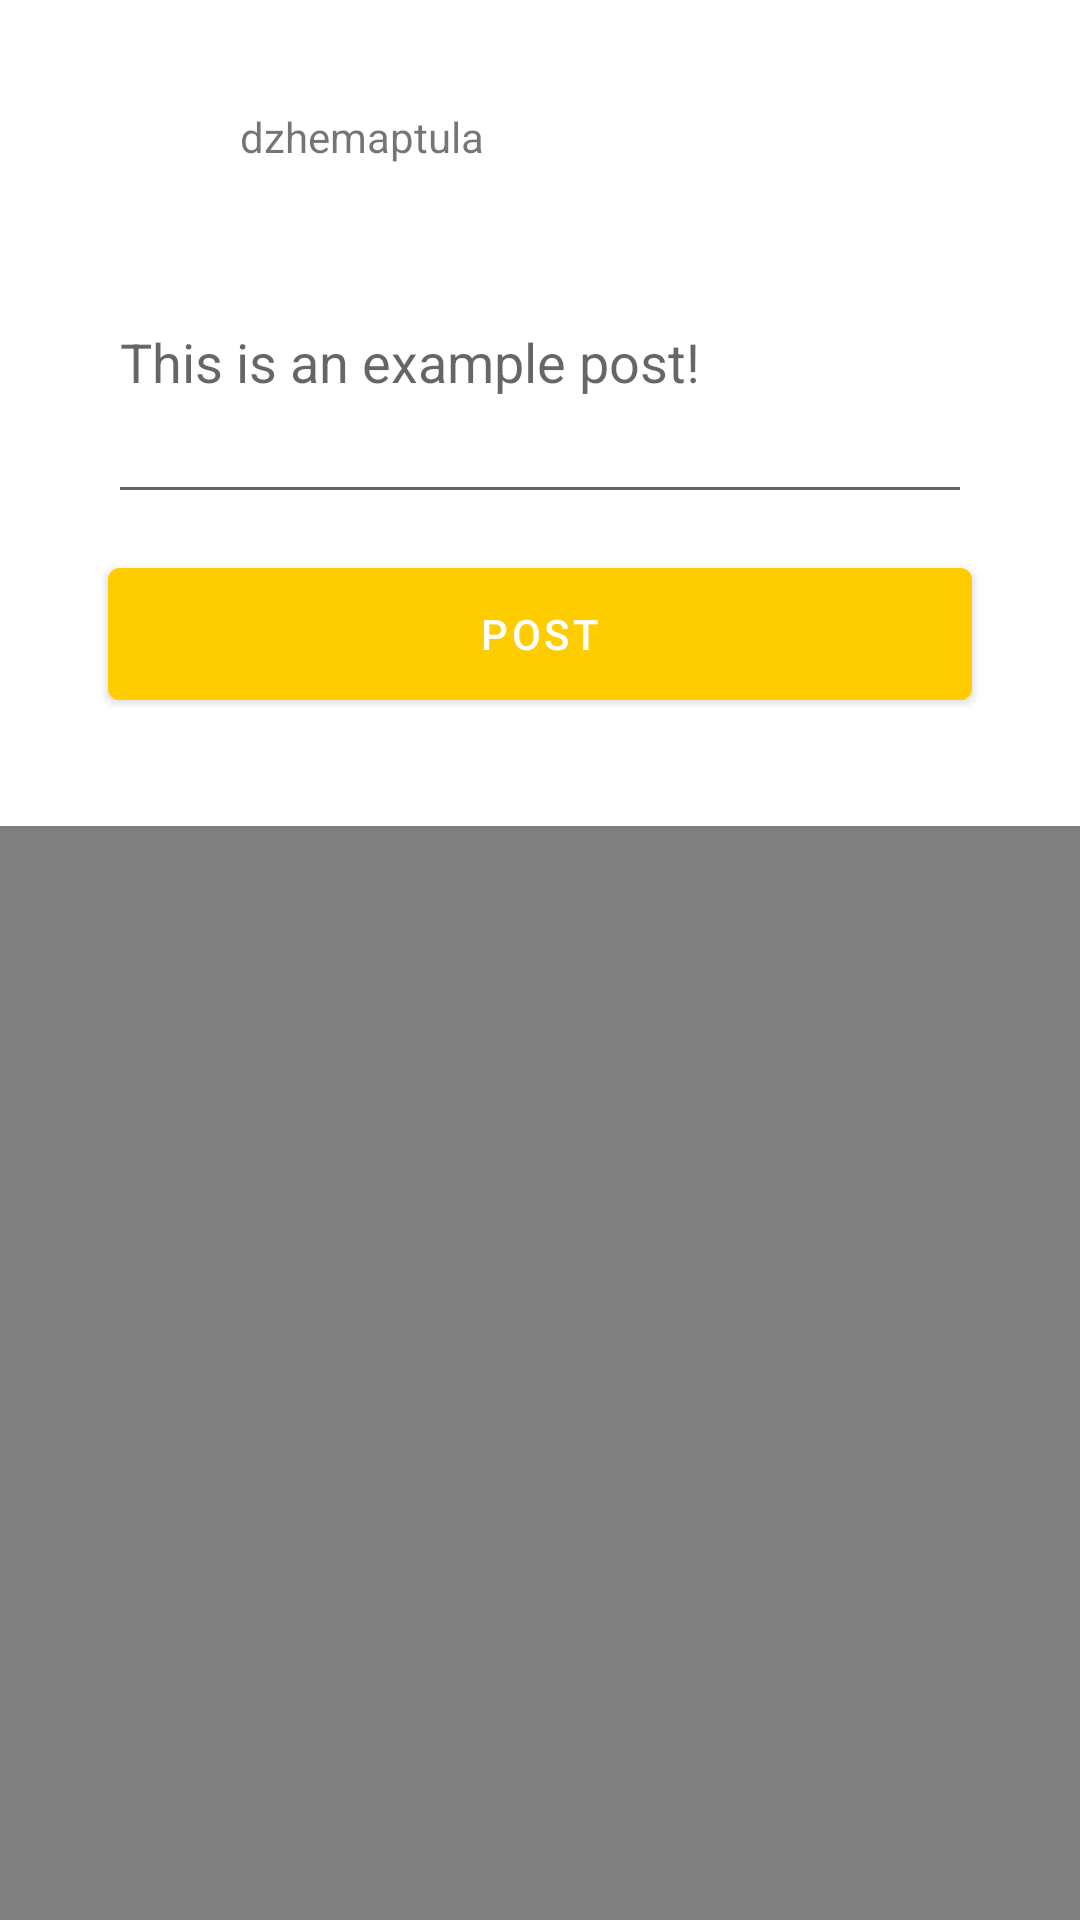

Android layout source for this screen:
<!-- AndroidManifest.xml: application theme Theme.Pandora -->
<!-- res/layout/fragment_post_list.xml -->
<?xml version="1.0" encoding="utf-8"?>
<androidx.constraintlayout.widget.ConstraintLayout xmlns:android="http://schemas.android.com/apk/res/android"
    xmlns:app="http://schemas.android.com/apk/res-auto"
    xmlns:tools="http://schemas.android.com/tools"
    android:layout_width="match_parent"
    android:layout_height="match_parent"
    android:background="#808080"

    tools:context=".fragments.post.list.PostListFragment">

    <include
        android:id="@+id/include"
        layout="@layout/post_add" />

    <androidx.recyclerview.widget.RecyclerView
        android:id="@+id/postListRecyclerView"
        android:layout_width="match_parent"
        android:layout_height="0dp"
        app:layout_constraintBottom_toBottomOf="parent"
        app:layout_constraintTop_toBottomOf="@+id/include" />


</androidx.constraintlayout.widget.ConstraintLayout>
<!-- res/layout/post_add.xml (included above) -->
<?xml version="1.0" encoding="utf-8"?>
<androidx.constraintlayout.widget.ConstraintLayout xmlns:android="http://schemas.android.com/apk/res/android"
    xmlns:app="http://schemas.android.com/apk/res-auto"
    xmlns:tools="http://schemas.android.com/tools"
    android:layout_width="match_parent"
    android:layout_height="wrap_content"
    android:background="#FFF"
    android:padding="24sp">

    <ImageView
        android:id="@+id/user_avatar_logged"
        android:layout_width="30dp"
        android:layout_height="30dp"
        android:layout_margin="12dp"
        app:layout_constraintStart_toStartOf="parent"
        app:layout_constraintTop_toTopOf="parent"
        tools:layout_editor_absoluteX="24dp"
        tools:layout_editor_absoluteY="76dp"
        tools:srcCompat="@tools:sample/avatars" />

    <TextView
        android:id="@+id/txt_username_add"
        android:layout_width="wrap_content"
        android:layout_height="wrap_content"
        android:layout_marginStart="14dp"
        android:text="dzhemaptula"
        app:layout_constraintLeft_toRightOf="@+id/user_avatar_logged"
        app:layout_constraintTop_toTopOf="@id/user_avatar_logged"/>


    <EditText
        android:id="@+id/txt_content_add"
        android:layout_width="match_parent"
        android:layout_height="wrap_content"
        android:layout_margin="12dp"
        android:layout_marginStart="12dp"
        android:minHeight="60dp"
        android:minLines="4"
        android:scrollbars="vertical"
        android:hint="This is an example post!"
        app:layout_constraintEnd_toEndOf="parent"
        app:layout_constraintHorizontal_bias="0.5"
        app:layout_constraintStart_toStartOf="parent"
        app:layout_constraintTop_toBottomOf="@+id/txt_username_add" />

    <com.google.android.material.button.MaterialButton
        android:id="@+id/btn_post_add"
        android:layout_width="match_parent"
        android:layout_height="56dp"
        android:layout_margin="12dp"
        android:gravity="center"
        android:paddingStart="4dp"
        android:paddingEnd="4dp"
        android:singleLine="true"
        android:textAllCaps="true"
        app:backgroundTint="#fc0"
        app:iconGravity="textStart"
        app:iconPadding="0dp"
        android:text="Post"
        app:iconTint="#FFF"
        app:layout_constraintBottom_toBottomOf="parent"
        app:layout_constraintEnd_toEndOf="parent"
        app:layout_constraintTop_toBottomOf="@+id/txt_content_add" />


</androidx.constraintlayout.widget.ConstraintLayout>
<!-- resources referenced by this layout -->
<resources>
  <style name="Theme.Pandora" parent="Theme.MaterialComponents.DayNight.DarkActionBar">
          
          <item name="colorPrimary">@color/purple_500</item>
          <item name="colorPrimaryVariant">@color/purple_700</item>
          <item name="colorOnPrimary">@color/white</item>
          
          <item name="colorSecondary">@color/teal_200</item>
          <item name="colorSecondaryVariant">@color/teal_700</item>
          <item name="colorOnSecondary">@color/black</item>
          
          <item name="android:statusBarColor" tools:targetApi="l">?attr/colorPrimaryVariant</item>
          
      </style>
  <!-- not gathered from this repository: default colours our renderer supplied (Android Studio template values) -->
  <color name="purple_500">#FF6200EE</color>
  <color name="purple_700">#FF3700B3</color>
  <color name="teal_200">#FF03DAC5</color>
  <color name="teal_700">#FF018786</color>
  <color name="black">#FF000000</color>
  <color name="white">#FFFFFFFF</color>
</resources>
